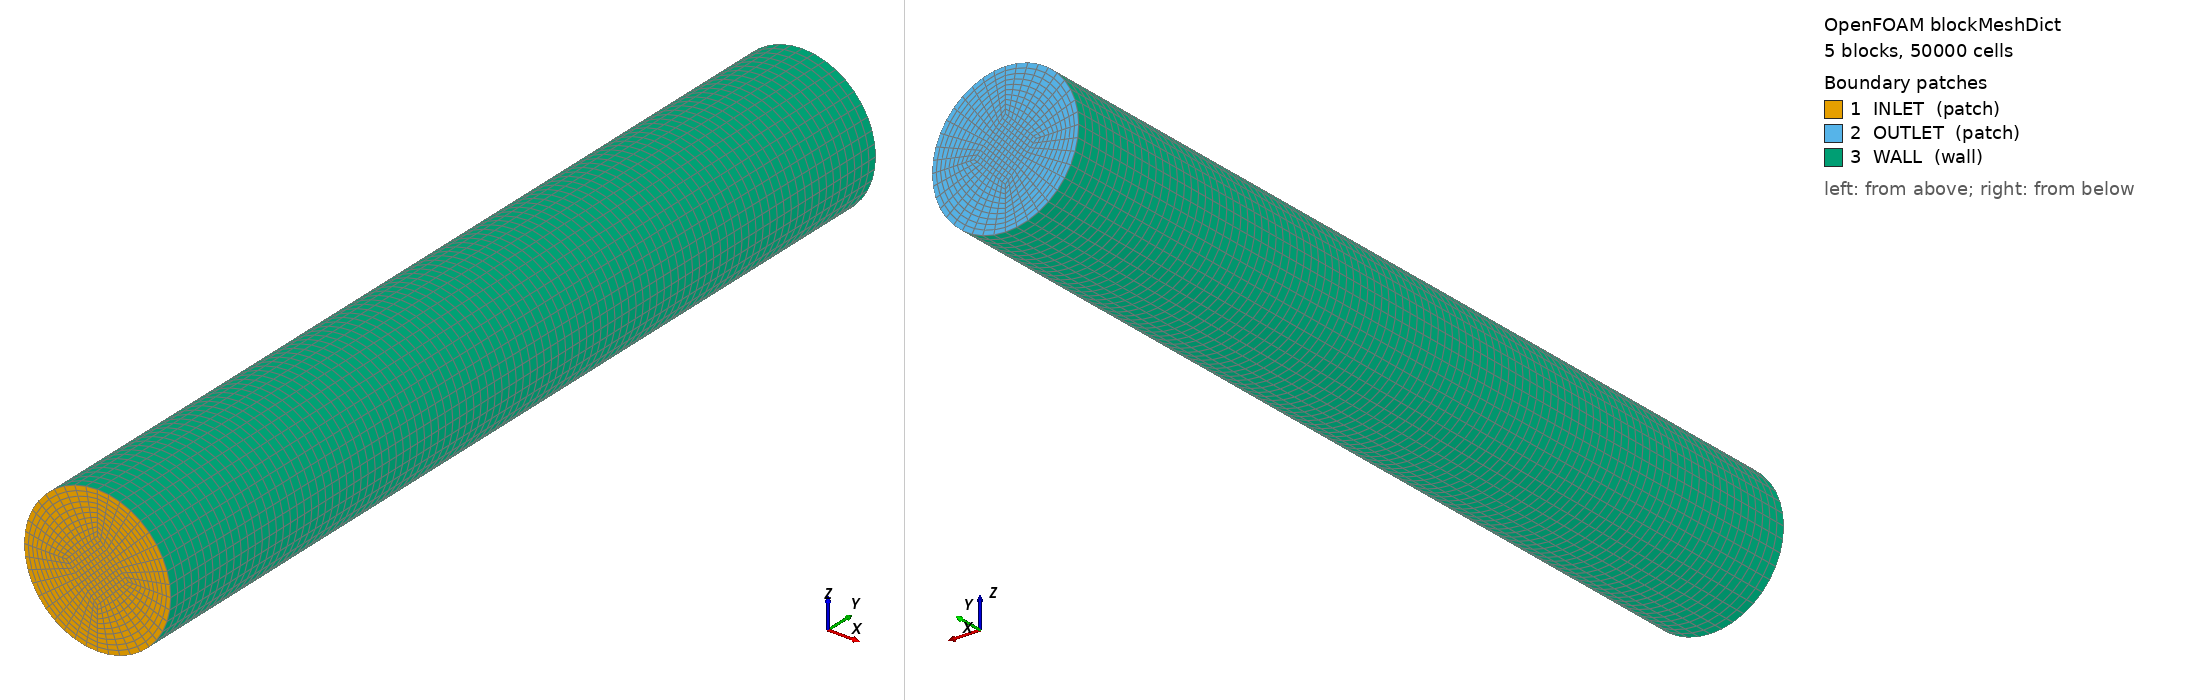

OpenFOAM case: the mesh blockMesh builds from blockMeshDict, 5 block(s), 50000 cells. Boundary patches (legend numbers): 1 INLET (patch), 2 OUTLET (patch), 3 WALL (wall). Left view from above one corner, right view from below the opposite corner. Boundary conditions: 2 field file(s) under 0/; 3 of 3 drawn patches have an entry in a shipped field file.

=== system/blockMeshDict ===
/*--------------------------------*- C++ -*----------------------------------*\
| =========                 |                                                 |
| \\      /  F ield         | OpenFOAM: The Open Source CFD Toolbox           |
|  \\    /   O peration     | Version:  v2412                                 |
|   \\  /    A nd           | Website:  www.openfoam.com                      |
|    \\/     M anipulation  |                                                 |
\*---------------------------------------------------------------------------*/
FoamFile
{
    version     2.0;
    format      ascii;
    class       dictionary;
    location    "constant/polyMesh";
    object      blockMeshDict;
}
/*--------------------------------*- C++ -*----------------------------------*\
| Cylinder along y-axis: R=0.02 m, L=0.25 m (y in [-0.10, 0.15])             |
| 5-block O-grid, axis-aligned core (no twist)                               |
\*---------------------------------------------------------------------------*/
scale 1.0;

// --- parameters (for reference) ---
// R  = 0.02
// rc = 0.0085   // core half-width along x/z (axis-aligned)
// y0 = -0.10, y1 = +0.15

vertices
(
    // inlet (y = -0.10), outer on axes
    ( 0.020 -0.10  0.000)  // 0  +x
    ( 0.000 -0.10  0.020)  // 1  +z
    (-0.020 -0.10  0.000)  // 2  -x
    ( 0.000 -0.10 -0.020)  // 3  -z

    // inlet (y = -0.10), inner axis-aligned square
    ( 0.0085 -0.10  0.000) // 4  +x (inner)
    ( 0.000  -0.10  0.0085)// 5  +z (inner)
    (-0.0085 -0.10  0.000) // 6  -x (inner)
    ( 0.000  -0.10 -0.0085)// 7  -z (inner)

    // outlet (y = +0.15), outer
    ( 0.020  0.15  0.000)  // 8
    ( 0.000  0.15  0.020)  // 9
    (-0.020  0.15  0.000)  // 10
    ( 0.000  0.15 -0.020)  // 11

    // outlet (y = +0.15), inner
    ( 0.0085  0.15  0.000) // 12
    ( 0.000   0.15  0.0085)// 13
    (-0.0085  0.15  0.000) // 14
    ( 0.000   0.15 -0.0085)// 15
);

// identical cell counts on all blocks to avoid mismatch;
// axial is the 3rd number (here 100 → 2.5 mm)
blocks
(
    // Center core (try this first)
    hex (4 7 6 5 12 15 14 13) (10 10 100) simpleGrading (1 1 1)

    // +x, +z quadrant  (shares edge 4–5 with core; inner→outer is first index)
    hex (4 5 1 0 12 13 9 8) (10 10 100) simpleGrading (1 1 1)

    // −x, +z quadrant  (shares edge 5–6 with core)
    hex (5 6 2 1 13 14 10 9) (10 10 100) simpleGrading (1 1 1)

    // −x, −z quadrant  (shares edge 6–7 with core)  **note 6 7 3 2 order**
    hex (6 7 3 2 14 15 11 10) (10 10 100) simpleGrading (1 1 1)

    // +x, −z quadrant  (shares edge 7–4 with core)
    hex (7 4 0 3 15 12 8 11) (10 10 100) simpleGrading (1 1 1)
);


// outer circle arcs on inlet/outlet
edges
(
    // inlet (y = -0.10)
    arc 1 0 ( 0.0141421356 -0.10  0.0141421356)
    arc 2 1 (-0.0141421356 -0.10  0.0141421356)
    arc 3 2 (-0.0141421356 -0.10 -0.0141421356)
    arc 0 3 ( 0.0141421356 -0.10 -0.0141421356)

    // outlet (y = +0.15)
    arc 9 8 ( 0.0141421356  0.15  0.0141421356)
    arc 10 9 (-0.0141421356 0.15  0.0141421356)
    arc 11 10 (-0.0141421356 0.15 -0.0141421356)
    arc 8 11 ( 0.0141421356  0.15 -0.0141421356)
);

// patches
boundary
(
    INLET
    {
        type patch;
        faces
        (
            (4 5 6 7)
            (4 5 1 0)
            (5 6 2 1)
            (7 6 2 3)
            (4 7 3 0)
        );
    }

    OUTLET
    {
        type patch;
        faces
        (
            (12 13 14 15)
            (12 13 9 8)
            (13 14 10 9)
            (15 14 10 11)
            (12 15 11 8)
        );
    }

    WALL
    {
        type wall;
        faces
        (
            (1 0 8 9)
            (2 1 9 10)
            (3 2 10 11)
            (0 3 11 8)
        );
    }
);

mergePatchPairs();


=== 0/U ===
/*--------------------------------*- C++ -*----------------------------------*\
| =========                 |                                                 |
| \\      /  F ield         | OpenFOAM: The Open Source CFD Toolbox           |
|  \\    /   O peration     | Version:  2412                                  |
|   \\  /    A nd           | Website:  www.openfoam.com                      |
|    \\/     M anipulation  |                                                 |
\*---------------------------------------------------------------------------*/
FoamFile
{
    version     2.0;
    format      binary;
    arch        "LSB;label=32;scalar=64";
    class       volVectorField;
    location    "0";
    object      U;
}
// * * * * * * * * * * * * * * * * * * * * * * * * * * * * * * * * * * * * * //

dimensions      [ 0 1 -1 0 0 0 0 ];

internalField   uniform ( 0 0 0 );

boundaryField
{
INLET
{
    type            zeroGradient;
}

OUTLET
{
    type            zeroGradient;
}


WALL
{
    type            fixedValue;
    value           uniform (0 0 0);    // dummy, overwritten by code
}

}


// ************************************************************************* //


=== 0/p ===
/*--------------------------------*- C++ -*----------------------------------*\
| =========                 |                                                 |
| \\      /  F ield         | OpenFOAM: The Open Source CFD Toolbox           |
|  \\    /   O peration     | Version:  2412                                  |
|   \\  /    A nd           | Website:  www.openfoam.com                      |
|    \\/     M anipulation  |                                                 |
\*---------------------------------------------------------------------------*/
FoamFile
{
    version     2.0;
    format      binary;
    arch        "LSB;label=32;scalar=64";
    class       volScalarField;
    location    "0";
    object      p;
}
// * * * * * * * * * * * * * * * * * * * * * * * * * * * * * * * * * * * * * //

dimensions      [ 0 2 -2 0 0 0 0 ];

internalField   uniform 0;

boundaryField
{
    WALL
    {
        type zeroGradient;
    }
    INLET
    {
        type fixedValue; 
        value uniform 1;
    }
    OUTLET
    {
        type fixedValue; 
        value uniform 0;
    }

}


// ************************************************************************* //
